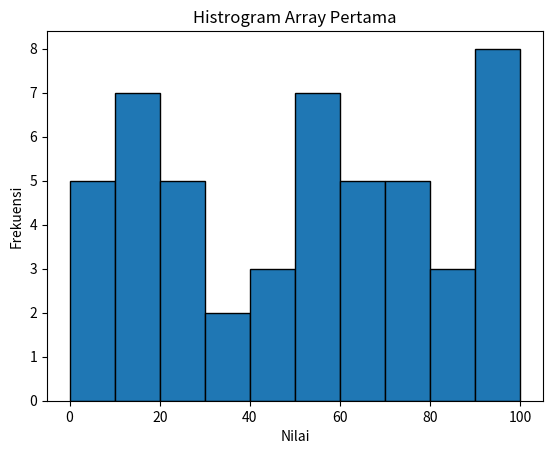

Write the Python code that produced this figure.
import random
import numpy as np
import statistics
import matplotlib.pyplot as plt

# Membuat array berisi 50 angka random antara 0-100
array1 = [random.randint(0, 100) for _ in range(50)]

# Menghitung mean, median & standard deviasi dari data tersebut
mean = statistics.mean(array1)
median = statistics.median(array1)
std_dev = np.std(array1)

print (f" Mean: {mean}, Median: {median}, Standard Deviasi: {std_dev}")

# Menampilkan angka yg lebih tinggi dari rata rata
angka_di_atas_mean = [x for x in array1 if x > mean]
print("Angka di atas rata-rata:", angka_di_atas_mean)

# Membuat array baru yg mengandung semua angka genap dari array pertama
array_genap = [x for x in array1 if x % 2 == 0]
print("Array genap:", array_genap)

# Mencari angka minimum & maksimum dari array kedua
if array_genap:
    min_genap = min(array_genap)
    max_genap = max(array_genap)
    print(f"Min: {min_genap}, Max: {max_genap}")
else:
    print("Tidak ada angka genap.")

# Mengubah array pertama menjadi 5x10 matrix
array1_matrix = np.reshape(array1, (5, 10))
print("Matrix 5x10:", array1_matrix)

# Transpose matrix dan menghitung jumlah setiap baris
transpose_matrix = np.transpose(array1_matrix)
jumlah_per_baris = np. sum(transpose_matrix, axis=1)

print("Tranpose Matrix:", transpose_matrix)
print("jumlah_per_baris:", jumlah_per_baris)

# Membuat histogram dari array pertama
plt.hist(array1, bins=10, edgecolor="black")
plt.title("Histrogram Array Pertama")
plt.xlabel("Nilai")
plt.ylabel("Frekuensi")
plt.show()
